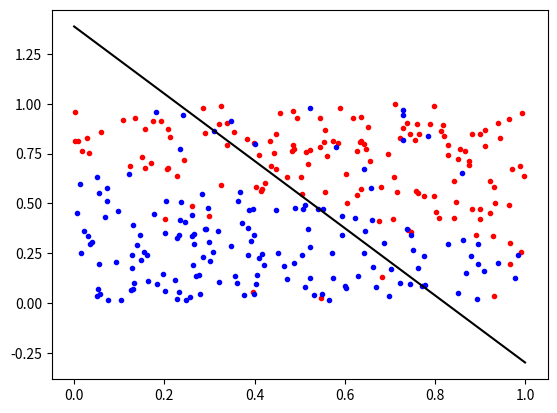

Write the Python code that produced this figure.
import numpy as np
import matplotlib.pyplot as plt

sigma=0.05

def datagen(n):
    X_train = np.random.rand(int(0.2*n),2)
    X_test = np.random.rand(int(0.8*n),2)
    c_train=np.empty(0, dtype=int)
    c_test=np.empty(0, dtype=int)
    
    for i in range(len(X_train)):
        d = (0.5*X_train[i][0] + X_train[i][1] - 0.75) / (np.sqrt(np.square(0.5) + 1))
        theta = np.exp(-(np.square(d) / 2*np.square(sigma)))
        r = np.random.random()
        if (-X_train[i][0]/2 + 0.75) <= X_train[i][1]:
            if (r > theta/2):
                c_train=np.append(c_train,-1)
            else:
                c_train=np.append(c_train,1)
        else:
            if (r > theta/2):
                c_train=np.append(c_train,1)
            else:
                c_train=np.append(c_train,-1)

    for i in range(len(X_test)):
        d = (0.5*X_test[i][0] + X_test[i][1] - 0.75) / (np.sqrt(np.square(0.5) + 1))
        theta = np.exp(-(np.square(d) / 2*np.square(sigma)))
        if (-X_test[i][0]/2 + 0.75) <= X_test[i][1]:
            if (r > theta/2):
                c_test=np.append(c_test,-1)
            else:
                c_test=np.append(c_test,1)
        else:
            if (r > theta/2):
                c_test=np.append(c_test,1)
            else:
                c_test=np.append(c_test,-1)

    return X_train, X_test, c_train, c_test
    
def aff_dataset(X_train, X_test, c_train, c_test):
    x_pos=list()
    y_pos=list()
    x_neg=list()
    y_neg=list()
    for i in range(len(X_train)):
        if c_train[i]==1:
            x_pos.append(X_train[i][0])
            y_pos.append(X_train[i][1])
        else:
            x_neg.append(X_train[i][0])
            y_neg.append(X_train[i][1])
    for i in range(len(X_test)):
        if c_test[i]==1:
            x_pos.append(X_test[i][0])
            y_pos.append(X_test[i][1])
        else:
            x_neg.append(X_test[i][0])
            y_neg.append(X_test[i][1])
    plt.plot(x_neg,y_neg,'.r',x_pos,y_pos,'.b')

def ptrain_v2(X_train, c_train, X_test, c_test, n_epoch):
    theta=np.random.rand(3)
    best_theta=theta
    best_err=error(X_train,c_train,theta)
    
    for epoch in range(n_epoch):
        for i in range(len(X_train)):
            x_plus=np.append(X_train[i],1)
#            prediction=ptest(X_train[i],theta)
            if sign(np.vdot(theta, x_plus)) != c_train[i]:
                theta = theta + c_train[i]*x_plus
        if error(X_train,c_train,theta) < best_err:
            best_theta=theta
        print(best_theta)
#        print('>epoch=%d, err_train=%.3f, err_test=%.3f' % (epoch,error(X_train,c_train,best_theta),error(X_test,c_test,best_theta)))
    
#    for m in range(max_iterations):
#    i=0
#    m=0
#    while i < len(X_train):
#        for i in range(len(X_train)):
#        x_plus=np.append(X_train[i],1)
#        if sign(np.vdot(theta, x_plus))==c_train[i]:
#            i+=1
#        else:
#            theta=theta + c_train[i]*x_plus
#            m+=1
#            i=0
#            if sign(np.vdot(theta, x_plus)) != c_train[i]:
#                theta = theta + c_train[i]*x_plus
#        print('iteration=',m,'err_train=',error(X_train,c_train,theta),'err_test=',error(X_test,c_test,theta))
#        if error(X_train,c_train,theta) < best_err:
#            best_theta=theta
#        if m==max_iteration:
#            break
    return best_theta

def ptest(x, theta):
    x_plus=np.append(x,1)
    return sign(np.vdot(x_plus, theta))

def error(data, classes, theta):
    cpt=0
    for i in range(len(data)):
        real=classes[i] #classe réelle
        pred=ptest(data[i],theta) #classe prédite
        if pred!=real:
            cpt+=1
    return cpt/len(data)*100
    
def sign(x):
    if x >= 0:
        return 1
    return -1

#def get_test_err(n):
#    X_train, X_test, c_train, c_test = datagen(n)
#    theta = ptrain(X_train, c_train)
#    cpt = 0
#    for i in range(len(X_test)):
#        real = c_test[i]
#        pred = ptest(X_test[i], theta)
#        if pred != real:
#            cpt += 1
#    return cpt / len(X_test) * 100

    
X_train, X_test, c_train, c_test = datagen(300)
aff_dataset(X_train, X_test, c_train, c_test)
theta=ptrain_v2(X_train, c_train, X_test, c_test, 1000)
print(theta)
plt.plot([(-theta[0]*x-theta[2]) / theta[1] for x in range(2)], color="black")